Run: headless pygame with SDL's dummy video driver; simulated clock (each Clock.tick advances the game by its frame time, no real sleeping); random seed 0; keys injected as events and as key.get_pressed() state; no mouse input.
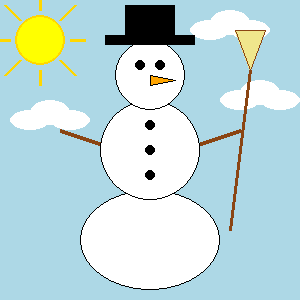
Frame 1 of 4 · flips 1–60 · no input
Frame 2 of 4 · flips 61–180 · tapped SPACE, RETURN · held RIGHT (→), D · screen unchanged from frame 1, image omitted
Frame 3 of 4 · flips 181–300 · held DOWN (↓), S · screen unchanged from frame 2, image omitted
Frame 4 of 4 · flips 301–420 · held LEFT (←), A, UP (↑), W · screen unchanged from frame 3, image omitted

The pygame program that drew these frames:

import pygame

# 1. Initsialiseerime PyGame'i ja tekitame akna
pygame.init()
aken = pygame.display.set_mode((300, 300))
pygame.display.set_caption("Lumemees – Steven Jürimäe")

# Värvid (RGB)
HELESINIHE = (173, 216, 230)
KOLLANE = (255, 255, 0)
KULDNE = (255, 215, 0)
VALGE = (255, 255, 255)
MUST = (0, 0, 0)
PRUUN = (139, 69, 19)
KHAKI = (240, 230, 140)
ORANZ = (255, 165, 0)

kell = pygame.time.Clock()

running = True
while running:
    for event in pygame.event.get():
        if event.type == pygame.QUIT:
            running = False

    # Tausta täitmine
    aken.fill(HELESINIHE)

    # --- TAUSTA OBJEKTID ---
    # Päike
    pygame.draw.ellipse(aken, KOLLANE, [15, 15, 50, 50])
    pygame.draw.ellipse(aken, KULDNE, [15, 15, 50, 50], 2)

    # Päikesekiired
    kiired = [
        ((40, 10), (40, 0)),  # Üles
        ((40, 70), (40, 85)),  # Alla
        ((10, 40), (0, 40)),  # Vasakule
        ((70, 40), (85, 40)),  # Paremale
        ((20, 20), (5, 5)),  # Üles-vasak
        ((60, 20), (75, 5)),  # Üles-parem
        ((20, 60), (5, 75)),  # Alla-vasak
        ((60, 60), (75, 75))  # Alla-parem
    ]
    for algus, lopp in kiired:
        pygame.draw.line(aken, KULDNE, algus, lopp, 3)


    # Pilved (koosnevad mitmest ellipsist)
    def joonista_pilv(x, y):
        pygame.draw.ellipse(aken, VALGE, [x, y + 10, 40, 20])
        pygame.draw.ellipse(aken, VALGE, [x + 20, y, 40, 25])
        pygame.draw.ellipse(aken, VALGE, [x + 40, y + 10, 40, 20])


    joonista_pilv(190, 10)  # Pilv 1
    joonista_pilv(10, 100)  # Pilv 2
    joonista_pilv(220, 80)  # Pilv 3

    # --- LUMEMEHE TAGUMISED DETAILID ---
    # Käed
    pygame.draw.line(aken, PRUUN, (120, 150), (60, 130), 4)
    pygame.draw.line(aken, PRUUN, (180, 150), (240, 130), 4)

    # Hari/Luud
    pygame.draw.line(aken, PRUUN, (230, 230), (250, 70), 3)
    pygame.draw.polygon(aken, KHAKI, [(250, 70), (235, 30), (265, 30)])
    pygame.draw.polygon(aken, PRUUN, [(250, 70), (235, 30), (265, 30)], 1)

    # --- LUMEMEHE KEHA ---
    # Alumine pall
    pygame.draw.ellipse(aken, VALGE, [80, 190, 140, 100])
    pygame.draw.ellipse(aken, MUST, [80, 190, 140, 100], 1)
    # Keskmine pall
    pygame.draw.ellipse(aken, VALGE, [100, 100, 100, 100])
    pygame.draw.ellipse(aken, MUST, [100, 100, 100, 100], 1)
    # Pea
    pygame.draw.ellipse(aken, VALGE, [115, 40, 70, 70])
    pygame.draw.ellipse(aken, MUST, [115, 40, 70, 70], 1)

    # --- KÜBAR ---
    pygame.draw.rect(aken, MUST, [105, 35, 90, 10])  # Äär
    pygame.draw.rect(aken, MUST, [125, 5, 50, 30])  # Toru

    # --- NÄGU JA NÖÖBID ---
    # Silmad
    pygame.draw.ellipse(aken, MUST, [135, 60, 10, 10])
    pygame.draw.ellipse(aken, MUST, [155, 60, 10, 10])
    # Nina
    pygame.draw.polygon(aken, ORANZ, [(150, 75), (150, 85), (175, 80)])
    pygame.draw.polygon(aken, MUST, [(150, 75), (150, 85), (175, 80)], 1)
    # Nööbid
    for y in [120, 145, 170]:
        pygame.draw.ellipse(aken, MUST, [145, y, 10, 10])

    pygame.display.flip()
    kell.tick(60)

pygame.quit()
